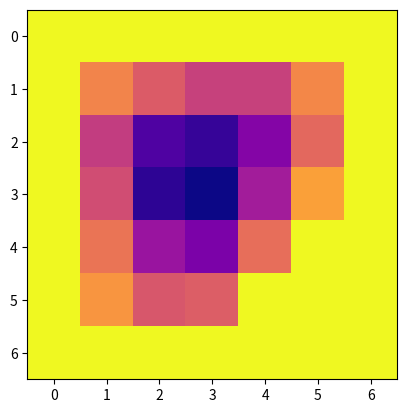

Python code for this plot:
import numpy as np
import matplotlib.pyplot as plt


k = 60.5
h = 100
x = 0.3
y = 0.3
dx = 0.06
dy = 0.06
Tinf = 750
alpha = 17.7e-06
iteracoes = 33
dt = 0.3
criterioEstabilidade = (((-2*((alpha*dt)/(dy**2))) + ((alpha*dt)/(dx**2)) + 1))

print(criterioEstabilidade >= 0)

comportamentoCentral = np.array([300])

x = np.array([[750, 750, 750, 750, 750, 750, 750],
			  [750, 300, 300, 300, 300, 300, 750],
			  [750, 300, 300, 300, 300, 300, 750],
			  [750, 300, 300, 300, 300, 300, 750],
			  [750, 300, 300, 300, 300, 750, 750],
			  [750, 300, 300, 300, 750, 750, 750],
			  [750, 750, 750, 750, 750, 750, 750]])



x = x.astype(float)
y = x.astype(float)


tiposCelulas = np.array([[0,  0,  0,  0,  0,  0,  0],
			             [0,  8,  3,  3,  3,  7,  0],
			             [0,  2,  5,  5,  5,  1,  0],
			             [0,  2,  5,  5,  6,  10, 0],
			             [0,  2,  5,  6,  10, 0,  0],
			             [0,  9,  4,  10, 0,  0,  0],
			             [0,  0,  0,  0,  0,  0,  0]])

linhas, colunas = x.shape


print("Perfil de temperatura inicial da barra (os valores 750 se referem ao ar quente)")
print(x)

while(x[3,3] < 600):
    for m in range(linhas):
        for n in range(colunas):
            
            if tiposCelulas[m,n] == 0:  # ar quente
                y[m,n] = Tinf
            
            if tiposCelulas[m,n] == 1:  # lateral direita
                y[m,n] = ((2*x[m-1,n] + x[m,n+1] + x[m,n-1]) + Tinf*(2*h*dx)/k) / (2*((h*dx/k)+2))
            
            if tiposCelulas[m,n] == 2:  # lateral esquerda
                y[m,n] = ((2*x[m+1,n] + x[m,n+1] + x[m,n-1]) + Tinf*(2*h*dx)/k) / (2*((h*dx/k)+2))
            
            if tiposCelulas[m,n] == 3:  # lateral cima
                y[m,n] = ((2*x[m,n-1] + x[m+1,n] + x[m-1,n]) + Tinf*(2*h*dx)/k) / (2*((h*dx/k)+2))
            
            if tiposCelulas[m,n] == 4:  # lateral baixo
                y[m,n] = ((2*x[m,n+1] + x[m+1,n] + x[m-1,n]) + Tinf*(2*h*dx)/k) / (2*((h*dx/k)+2))
            
            if tiposCelulas[m,n] == 5:  # interna
                y[m,n] = (x[m,n+1] + x[m,n-1] + x[m+1,n] + x[m-1,m]) / 4
            
            if tiposCelulas[m,n] == 6:  # vulco inferior direito
                y[m,n] = ((2*(x[m-1,n] + x[m,n+1]) + (x[m+1,n] + x[m,n-1]) + (2*Tinf*h*dx)/k)) / (2*((h*dx/k)+3))
            
            if tiposCelulas[m,n] == 7:  # canto superior direito
                y[m,n] = (x[m,n-1] + x[m-1,n] + (Tinf*(2*(h*dx)))/k) / (2*((h*dx/k)+1)) 
            
            if tiposCelulas[m,n] == 8:  # canto superior esquerdo
                y[m,n] = (x[m,n-1] + x[m+1,n] + (Tinf*(2*(h*dx)))/k) / (2*((h*dx/k)+1)) 
            
            if tiposCelulas[m,n] == 9:  # canto inferior esquerdo
                y[m,n] = (x[m,n+1] + x[m+1,n] + (Tinf*(2*(h*dx)))/k) / (2*((h*dx/k)+1)) 
            
            if tiposCelulas[m,n] == 10:  # canto inferior direito
                y[m,n] = (x[m,n+1] + x[m-1,n] + (Tinf*(2*(h*dx)))/k) / (2*((h*dx/k)+1))

				
    x += dt * (y - x)
    print(x[3,3])

print(np.round(x, 3))


i, j = np.meshgrid(np.arange(x.shape[0]), np.arange(x.shape[1]))

plt.imshow(x, cmap='plasma', interpolation='nearest')
